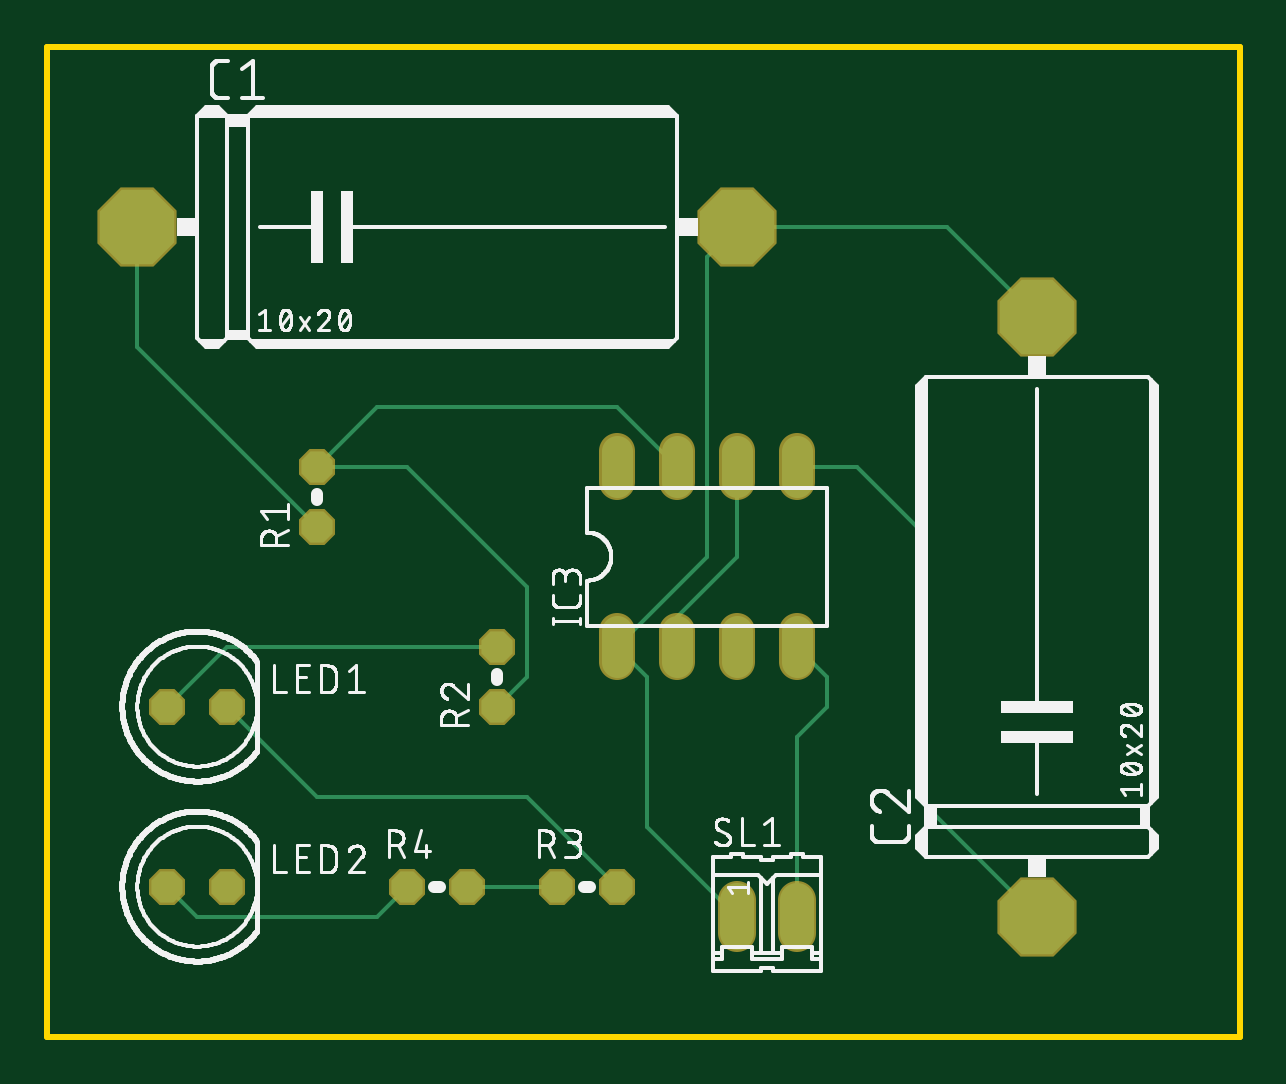
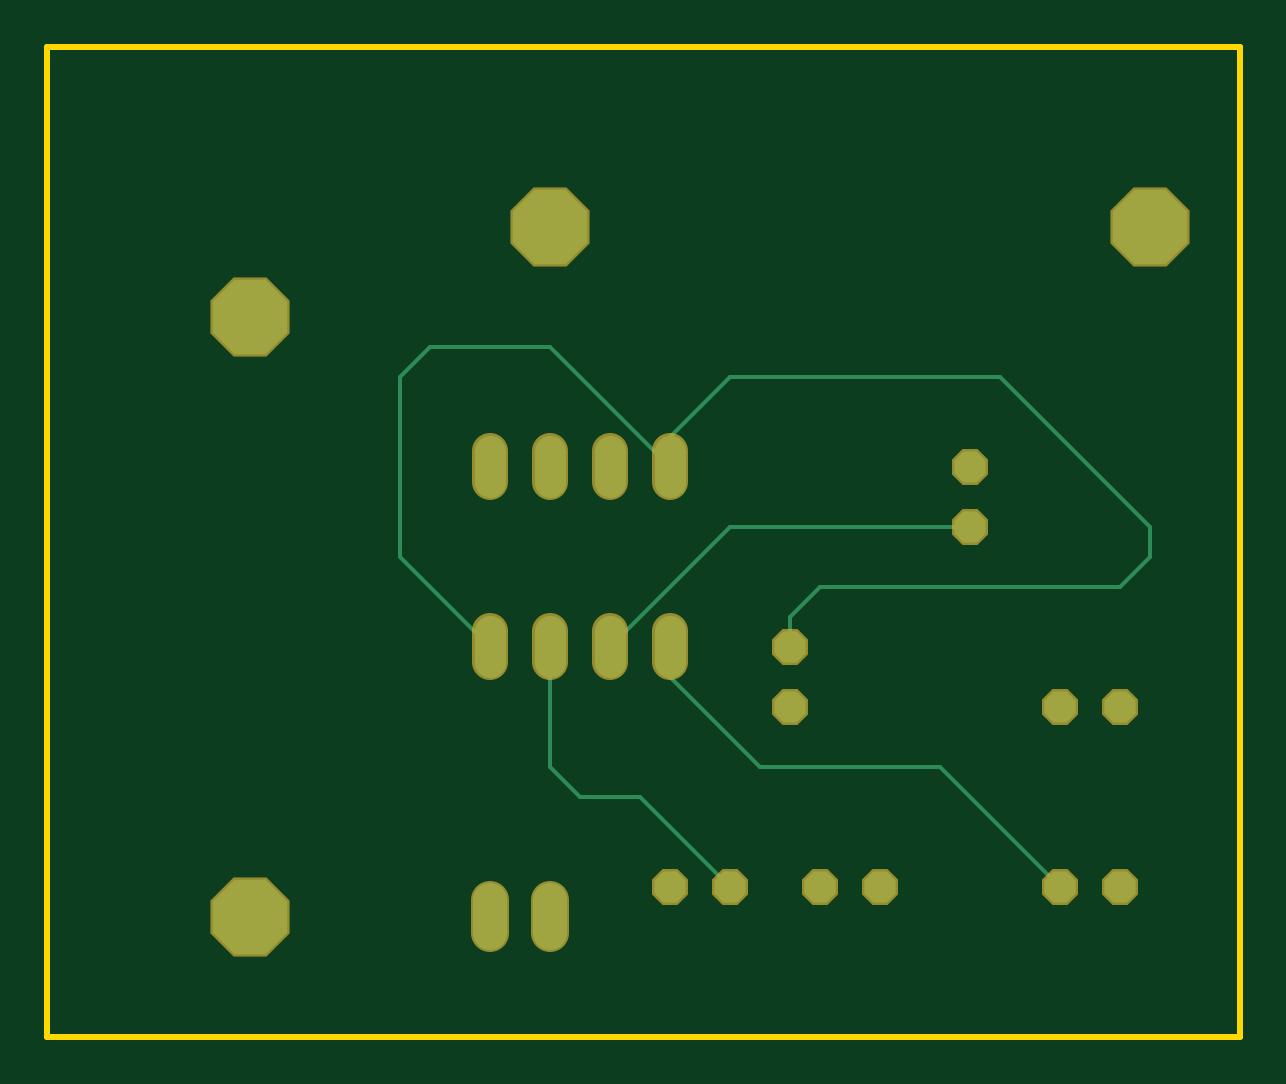
Circuit board: 6 layer files. Board 50.5 x 41.9 mm.
- bottom_copper: copper_bottom.gbr (1692 bytes)
- top_copper: copper_top.gbr (2223 bytes)
- outline: profile.gbr (219 bytes)
- top_silk: silkscreen_top.gbr (76055 bytes)
- bottom_mask: soldermask_bottom.gbr (1014 bytes)
- top_mask: soldermask_top.gbr (1011 bytes)

=== bottom_copper: copper_bottom.gbr ===
G04 EAGLE Gerber RS-274X export*
G75*
%MOMM*%
%FSLAX34Y34*%
%LPD*%
%INBottom Copper*%
%IPPOS*%
%AMOC8*
5,1,8,0,0,1.08239X$1,22.5*%
G01*
%ADD10P,3.409096X8X22.500000*%
%ADD11P,3.409096X8X112.500000*%
%ADD12C,1.320800*%
%ADD13P,1.429621X8X22.500000*%
%ADD14P,1.429621X8X112.500000*%
%ADD15C,1.422400*%
%ADD16C,0.152400*%


D10*
X38100Y342900D03*
X292100Y342900D03*
D11*
X419100Y50800D03*
X419100Y304800D03*
D12*
X241300Y171704D02*
X241300Y158496D01*
X266700Y158496D02*
X266700Y171704D01*
X266700Y234696D02*
X266700Y247904D01*
X241300Y247904D02*
X241300Y234696D01*
X292100Y171704D02*
X292100Y158496D01*
X317500Y158496D02*
X317500Y171704D01*
X292100Y234696D02*
X292100Y247904D01*
X317500Y247904D02*
X317500Y234696D01*
D13*
X50800Y139700D03*
X76200Y139700D03*
X50800Y63500D03*
X76200Y63500D03*
D14*
X114300Y215900D03*
X114300Y241300D03*
X190500Y139700D03*
X190500Y165100D03*
D13*
X215900Y63500D03*
X241300Y63500D03*
X152400Y63500D03*
X177800Y63500D03*
D15*
X292100Y57912D02*
X292100Y43688D01*
X317500Y43688D02*
X317500Y57912D01*
D16*
X254000Y101600D02*
X215900Y63500D01*
X254000Y101600D02*
X279400Y101600D01*
X292100Y114300D01*
X292100Y165100D01*
X127000Y114300D02*
X76200Y63500D01*
X127000Y114300D02*
X203200Y114300D01*
X241300Y152400D01*
X241300Y165100D01*
X317500Y165100D02*
X355600Y203200D01*
X355600Y279400D01*
X342900Y292100D01*
X292100Y292100D01*
X241300Y241300D01*
X190500Y177800D02*
X190500Y165100D01*
X190500Y177800D02*
X177800Y190500D01*
X50800Y190500D01*
X38100Y203200D01*
X38100Y215900D01*
X101600Y279400D02*
X215900Y279400D01*
X241300Y254000D01*
X241300Y241300D01*
X101600Y279400D02*
X38100Y215900D01*
X215900Y215900D02*
X266700Y165100D01*
X215900Y215900D02*
X114300Y215900D01*
M02*

=== top_copper: copper_top.gbr ===
G04 EAGLE Gerber RS-274X export*
G75*
%MOMM*%
%FSLAX34Y34*%
%LPD*%
%INTop Copper*%
%IPPOS*%
%AMOC8*
5,1,8,0,0,1.08239X$1,22.5*%
G01*
%ADD10P,3.409096X8X22.500000*%
%ADD11P,3.409096X8X112.500000*%
%ADD12C,1.320800*%
%ADD13P,1.429621X8X22.500000*%
%ADD14P,1.429621X8X112.500000*%
%ADD15C,1.422400*%
%ADD16C,0.152400*%


D10*
X38100Y342900D03*
X292100Y342900D03*
D11*
X419100Y50800D03*
X419100Y304800D03*
D12*
X241300Y171704D02*
X241300Y158496D01*
X266700Y158496D02*
X266700Y171704D01*
X266700Y234696D02*
X266700Y247904D01*
X241300Y247904D02*
X241300Y234696D01*
X292100Y171704D02*
X292100Y158496D01*
X317500Y158496D02*
X317500Y171704D01*
X292100Y234696D02*
X292100Y247904D01*
X317500Y247904D02*
X317500Y234696D01*
D13*
X50800Y139700D03*
X76200Y139700D03*
X50800Y63500D03*
X76200Y63500D03*
D14*
X114300Y215900D03*
X114300Y241300D03*
X190500Y139700D03*
X190500Y165100D03*
D13*
X215900Y63500D03*
X241300Y63500D03*
X152400Y63500D03*
X177800Y63500D03*
D15*
X292100Y57912D02*
X292100Y43688D01*
X317500Y43688D02*
X317500Y57912D01*
D16*
X215900Y63500D02*
X177800Y63500D01*
X292100Y342900D02*
X381000Y342900D01*
X419100Y304800D01*
X254000Y88900D02*
X292100Y50800D01*
X254000Y152400D02*
X241300Y165100D01*
X254000Y152400D02*
X254000Y88900D01*
X241300Y165100D02*
X279400Y203200D01*
X279400Y330200D02*
X292100Y342900D01*
X279400Y330200D02*
X279400Y203200D01*
X317500Y127000D02*
X317500Y50800D01*
X317500Y127000D02*
X330200Y139700D01*
X330200Y152400D01*
X317500Y165100D01*
X76200Y165100D02*
X50800Y139700D01*
X76200Y165100D02*
X190500Y165100D01*
X114300Y241300D02*
X139700Y266700D01*
X241300Y266700D01*
X266700Y241300D01*
X203200Y152400D02*
X190500Y139700D01*
X203200Y152400D02*
X203200Y190500D01*
X152400Y241300D01*
X114300Y241300D01*
X38100Y292100D02*
X38100Y342900D01*
X38100Y292100D02*
X114300Y215900D01*
X266700Y177800D02*
X266700Y165100D01*
X266700Y177800D02*
X292100Y203200D01*
X292100Y241300D01*
X63500Y50800D02*
X50800Y63500D01*
X139700Y50800D02*
X152400Y63500D01*
X139700Y50800D02*
X63500Y50800D01*
X203200Y101600D02*
X241300Y63500D01*
X114300Y101600D02*
X76200Y139700D01*
X114300Y101600D02*
X203200Y101600D01*
X368300Y101600D02*
X419100Y50800D01*
X368300Y101600D02*
X368300Y215900D01*
X342900Y241300D01*
X317500Y241300D01*
M02*

=== outline: profile.gbr ===
G04 EAGLE Gerber RS-274X export*
G75*
%MOMM*%
%FSLAX34Y34*%
%LPD*%
%IN*%
%IPPOS*%
%AMOC8*
5,1,8,0,0,1.08239X$1,22.5*%
G01*
%ADD10C,0.254000*%


D10*
X0Y0D02*
X504700Y0D01*
X504700Y419000D01*
X0Y419000D01*
X0Y0D01*
M02*

=== top_silk: silkscreen_top.gbr (76055 bytes, source omitted) ===
=== bottom_mask: soldermask_bottom.gbr ===
G04 EAGLE Gerber RS-274X export*
G75*
%MOMM*%
%FSLAX34Y34*%
%LPD*%
%INSoldermask Bottom*%
%IPPOS*%
%AMOC8*
5,1,8,0,0,1.08239X$1,22.5*%
G01*
%ADD10P,3.629037X8X22.500000*%
%ADD11P,3.629037X8X112.500000*%
%ADD12C,1.524000*%
%ADD13P,1.649562X8X22.500000*%
%ADD14P,1.649562X8X112.500000*%
%ADD15C,1.625600*%


D10*
X38100Y342900D03*
X292100Y342900D03*
D11*
X419100Y50800D03*
X419100Y304800D03*
D12*
X241300Y171704D02*
X241300Y158496D01*
X266700Y158496D02*
X266700Y171704D01*
X266700Y234696D02*
X266700Y247904D01*
X241300Y247904D02*
X241300Y234696D01*
X292100Y171704D02*
X292100Y158496D01*
X317500Y158496D02*
X317500Y171704D01*
X292100Y234696D02*
X292100Y247904D01*
X317500Y247904D02*
X317500Y234696D01*
D13*
X50800Y139700D03*
X76200Y139700D03*
X50800Y63500D03*
X76200Y63500D03*
D14*
X114300Y215900D03*
X114300Y241300D03*
X190500Y139700D03*
X190500Y165100D03*
D13*
X215900Y63500D03*
X241300Y63500D03*
X152400Y63500D03*
X177800Y63500D03*
D15*
X292100Y57912D02*
X292100Y43688D01*
X317500Y43688D02*
X317500Y57912D01*
M02*

=== top_mask: soldermask_top.gbr ===
G04 EAGLE Gerber RS-274X export*
G75*
%MOMM*%
%FSLAX34Y34*%
%LPD*%
%INSoldermask Top*%
%IPPOS*%
%AMOC8*
5,1,8,0,0,1.08239X$1,22.5*%
G01*
%ADD10P,3.629037X8X22.500000*%
%ADD11P,3.629037X8X112.500000*%
%ADD12C,1.524000*%
%ADD13P,1.649562X8X22.500000*%
%ADD14P,1.649562X8X112.500000*%
%ADD15C,1.625600*%


D10*
X38100Y342900D03*
X292100Y342900D03*
D11*
X419100Y50800D03*
X419100Y304800D03*
D12*
X241300Y171704D02*
X241300Y158496D01*
X266700Y158496D02*
X266700Y171704D01*
X266700Y234696D02*
X266700Y247904D01*
X241300Y247904D02*
X241300Y234696D01*
X292100Y171704D02*
X292100Y158496D01*
X317500Y158496D02*
X317500Y171704D01*
X292100Y234696D02*
X292100Y247904D01*
X317500Y247904D02*
X317500Y234696D01*
D13*
X50800Y139700D03*
X76200Y139700D03*
X50800Y63500D03*
X76200Y63500D03*
D14*
X114300Y215900D03*
X114300Y241300D03*
X190500Y139700D03*
X190500Y165100D03*
D13*
X215900Y63500D03*
X241300Y63500D03*
X152400Y63500D03*
X177800Y63500D03*
D15*
X292100Y57912D02*
X292100Y43688D01*
X317500Y43688D02*
X317500Y57912D01*
M02*

